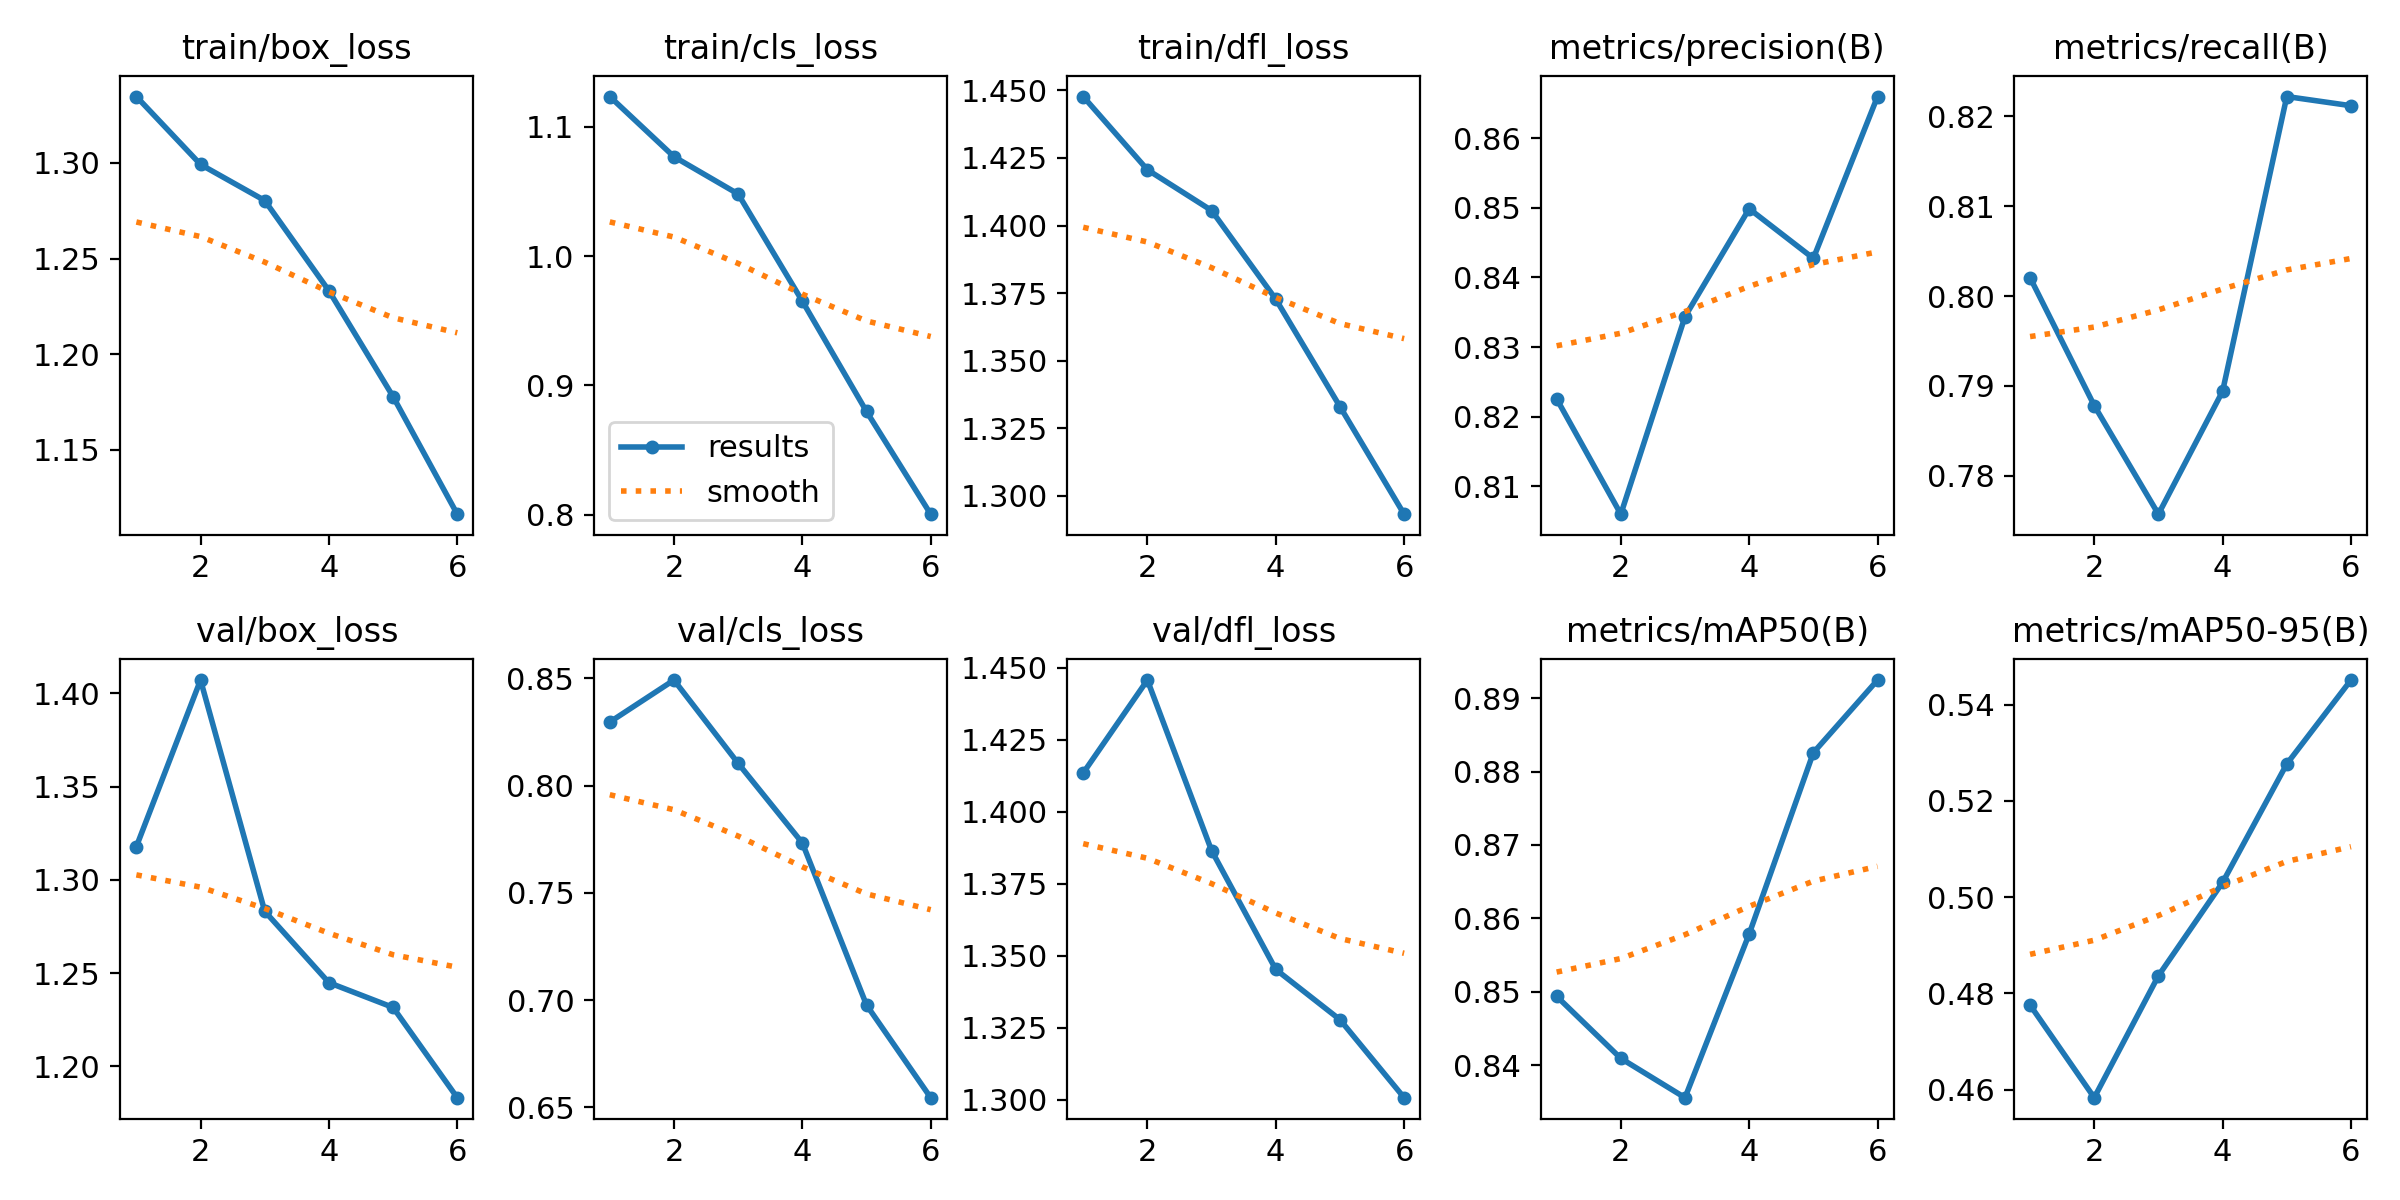

Values plotted in this chart, from the file beside it:
epoch, time, train/box_loss, train/cls_loss, train/dfl_loss, metrics/precision(B), metrics/recall(B), metrics/mAP50(B), metrics/mAP50-95(B), val/box_loss, val/cls_loss, val/dfl_loss, lr/pg0, lr/pg1, lr/pg2
1, 386.1, 1.335, 1.123, 1.448, 0.8226, 0.8021, 0.8494, 0.4776, 1.318, 0.8296, 1.413, 0.000555, 0.000555, 0.000555
2, 767, 1.299, 1.077, 1.421, 0.806, 0.7878, 0.8409, 0.4583, 1.407, 0.8492, 1.446, 0.0009274, 0.0009274, 0.0009274
3, 1146, 1.28, 1.048, 1.406, 0.8344, 0.7757, 0.8356, 0.4837, 1.283, 0.8104, 1.387, 0.001116, 0.001116, 0.001116
4, 1525, 1.233, 0.9652, 1.373, 0.8499, 0.7894, 0.8579, 0.503, 1.245, 0.7733, 1.345, 0.0008418, 0.0008418, 0.0008418
5, 1903, 1.178, 0.8799, 1.333, 0.8427, 0.8222, 0.8826, 0.5277, 1.232, 0.6977, 1.328, 0.0005668, 0.0005668, 0.0005668
6, 2281, 1.116, 0.8005, 1.293, 0.866, 0.8212, 0.8924, 0.5451, 1.183, 0.6546, 1.301, 0.0002917, 0.0002917, 0.0002917
